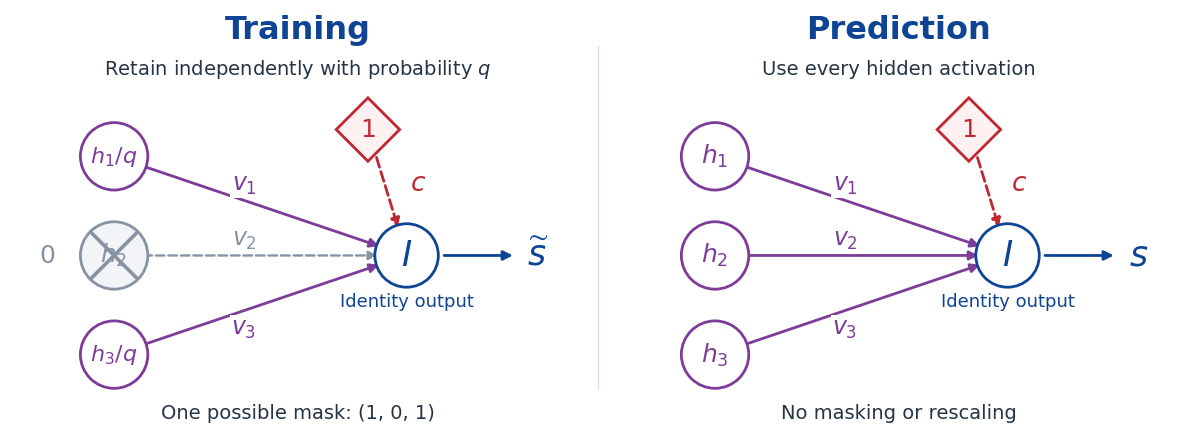

The script that saved this image: (Note: this script raises an exception after producing the figure.)
"""Generate the dropout diagram manually; Quarto never executes this script.

The displayed mask is one possible realisation, not an expected prediction.
Run from any working directory. An optional --preview path writes a PNG copy.
"""

import argparse
import os
from pathlib import Path

os.environ.setdefault("MPLCONFIGDIR", "/tmp/nn-dropout-matplotlib")

import matplotlib

matplotlib.use("Agg")
import matplotlib.pyplot as plt
from matplotlib.patches import Circle, FancyArrowPatch, Polygon


BLUE = "#0f4494"
PURPLE = "#7d3c98"
RED = "#be2832"
GREY = "#8793a3"
INK = "#263445"


def arrow(ax, start, end, colour, *, dashed=False, width=2, shrink=21):
    ax.add_patch(
        FancyArrowPatch(
            start,
            end,
            arrowstyle="-|>",
            mutation_scale=13,
            shrinkA=shrink,
            shrinkB=21,
            linewidth=width,
            color=colour,
            linestyle="--" if dashed else "-",
            zorder=1,
        )
    )


def node(ax, xy, label, colour, *, fill="white", size=17, radius=0.31):
    ax.add_patch(Circle(xy, radius, facecolor=fill, edgecolor=colour, lw=2, zorder=3))
    ax.text(*xy, label, fontsize=size, color=colour, ha="center", va="center", zorder=4)


def panel(ax, training):
    ax.set(xlim=(0, 5.8), ylim=(0, 4.2), aspect="equal")
    ax.axis("off")
    ax.text(2.9, 3.99, "Training" if training else "Prediction", fontsize=23,
            color=BLUE, ha="center", va="center", weight="bold")
    ax.text(2.9, 3.60,
            r"Retain independently with probability $q$" if training
            else "Use every hidden activation",
            fontsize=14, color=INK, ha="center", va="center")

    hidden_x, sum_x = 1.05, 4.0
    sum_xy = (sum_x, 1.72)
    heights = (2.72, 1.72, 0.72)
    for j, height in enumerate(heights, start=1):
        hidden_xy = (hidden_x, height)
        masked = training and j == 2
        colour = GREY if masked else PURPLE
        arrow(ax, hidden_xy, sum_xy, colour, dashed=masked, width=1.7 if masked else 2)
        label_x = 2.36
        label_y = height + (1.72 - height) * (label_x - hidden_x) / (sum_x - hidden_x)
        ax.text(label_x, label_y + (0.16 if j != 3 else -0.18), rf"$v_{j}$",
                fontsize=17, color=colour, ha="center", va="center",
                bbox={"facecolor": "white", "edgecolor": "none", "pad": 1}, zorder=2)
        label = rf"$h_{j}/q$" if training and not masked else rf"$h_{j}$"
        node(ax, hidden_xy, label, colour, fill="#f2f4f7" if masked else "white",
             size=16 if training and not masked else 18, radius=0.34)
        if masked:
            ax.plot([hidden_x - 0.23, hidden_x + 0.23], [height - 0.23, height + 0.23],
                    color=GREY, lw=2.6, zorder=5)
            ax.plot([hidden_x - 0.23, hidden_x + 0.23], [height + 0.23, height - 0.23],
                    color=GREY, lw=2.6, zorder=5)
            ax.text(0.37, height, "$0$", color=GREY, fontsize=18, va="center", ha="center")

    constant_xy = (3.61, 2.99)
    arrow(ax, constant_xy, sum_xy, RED, dashed=True)
    const_x, const_y = constant_xy
    ax.add_patch(Polygon([(const_x, const_y + 0.32), (const_x + 0.32, const_y),
                          (const_x, const_y - 0.32), (const_x - 0.32, const_y)],
                         closed=True, facecolor="#fff1f2", edgecolor=RED, lw=2,
                         zorder=3))
    ax.text(*constant_xy, "1", fontsize=18, color=RED, ha="center", va="center", zorder=4)
    ax.text(4.12, 2.45, "$c$", color=RED, fontsize=19, ha="center", va="center")
    node(ax, sum_xy, "$I$", BLUE, size=25, radius=0.32)
    ax.text(sum_x, 1.20, "Identity output", color=BLUE, fontsize=13, ha="center")
    ax.add_patch(FancyArrowPatch((4.35, 1.72), (5.1, 1.72), arrowstyle="-|>",
                                mutation_scale=14, linewidth=2, color=BLUE))
    ax.text(5.32, 1.72, r"$\widetilde s$" if training else "$s$",
            color=BLUE, fontsize=25, ha="center", va="center")
    caption = "One possible mask: (1, 0, 1)" if training else "No masking or rescaling"
    ax.text(2.9, 0.13, caption, fontsize=14, color=INK, ha="center", va="center")


def main():
    parser = argparse.ArgumentParser(description=__doc__)
    parser.add_argument("--preview", type=Path, help="Optional PNG preview path.")
    args = parser.parse_args()
    plt.rcParams.update({"font.family": "DejaVu Sans", "svg.fonttype": "none"})
    fig, axes = plt.subplots(1, 2, figsize=(12, 4.5))
    fig.subplots_adjust(left=0.01, right=0.99, bottom=0.025, top=0.99, wspace=0.045)
    panel(axes[0], training=True)
    panel(axes[1], training=False)
    fig.add_artist(plt.Line2D([0.5, 0.5], [0.13, 0.89], transform=fig.transFigure,
                              color="#d9dfe8", linewidth=1))
    output = Path(__file__).resolve().parents[1] / "images" / "nn-dropout.svg"
    fig.savefig(output, transparent=True, metadata={
        "Title": "Dropout during training and prediction",
        "Description": "Training uses one random mask, retaining activations h1/q and h3/q "
                       "and masking h2. Prediction uses all three unscaled activations. "
                       "Both panels combine them with purple output weights and a red "
                       "bias weight c on a fixed constant input of one.",
    })
    if args.preview:
        fig.savefig(args.preview, dpi=160, facecolor="white")
    plt.close(fig)
    print(output)


if __name__ == "__main__":
    main()
